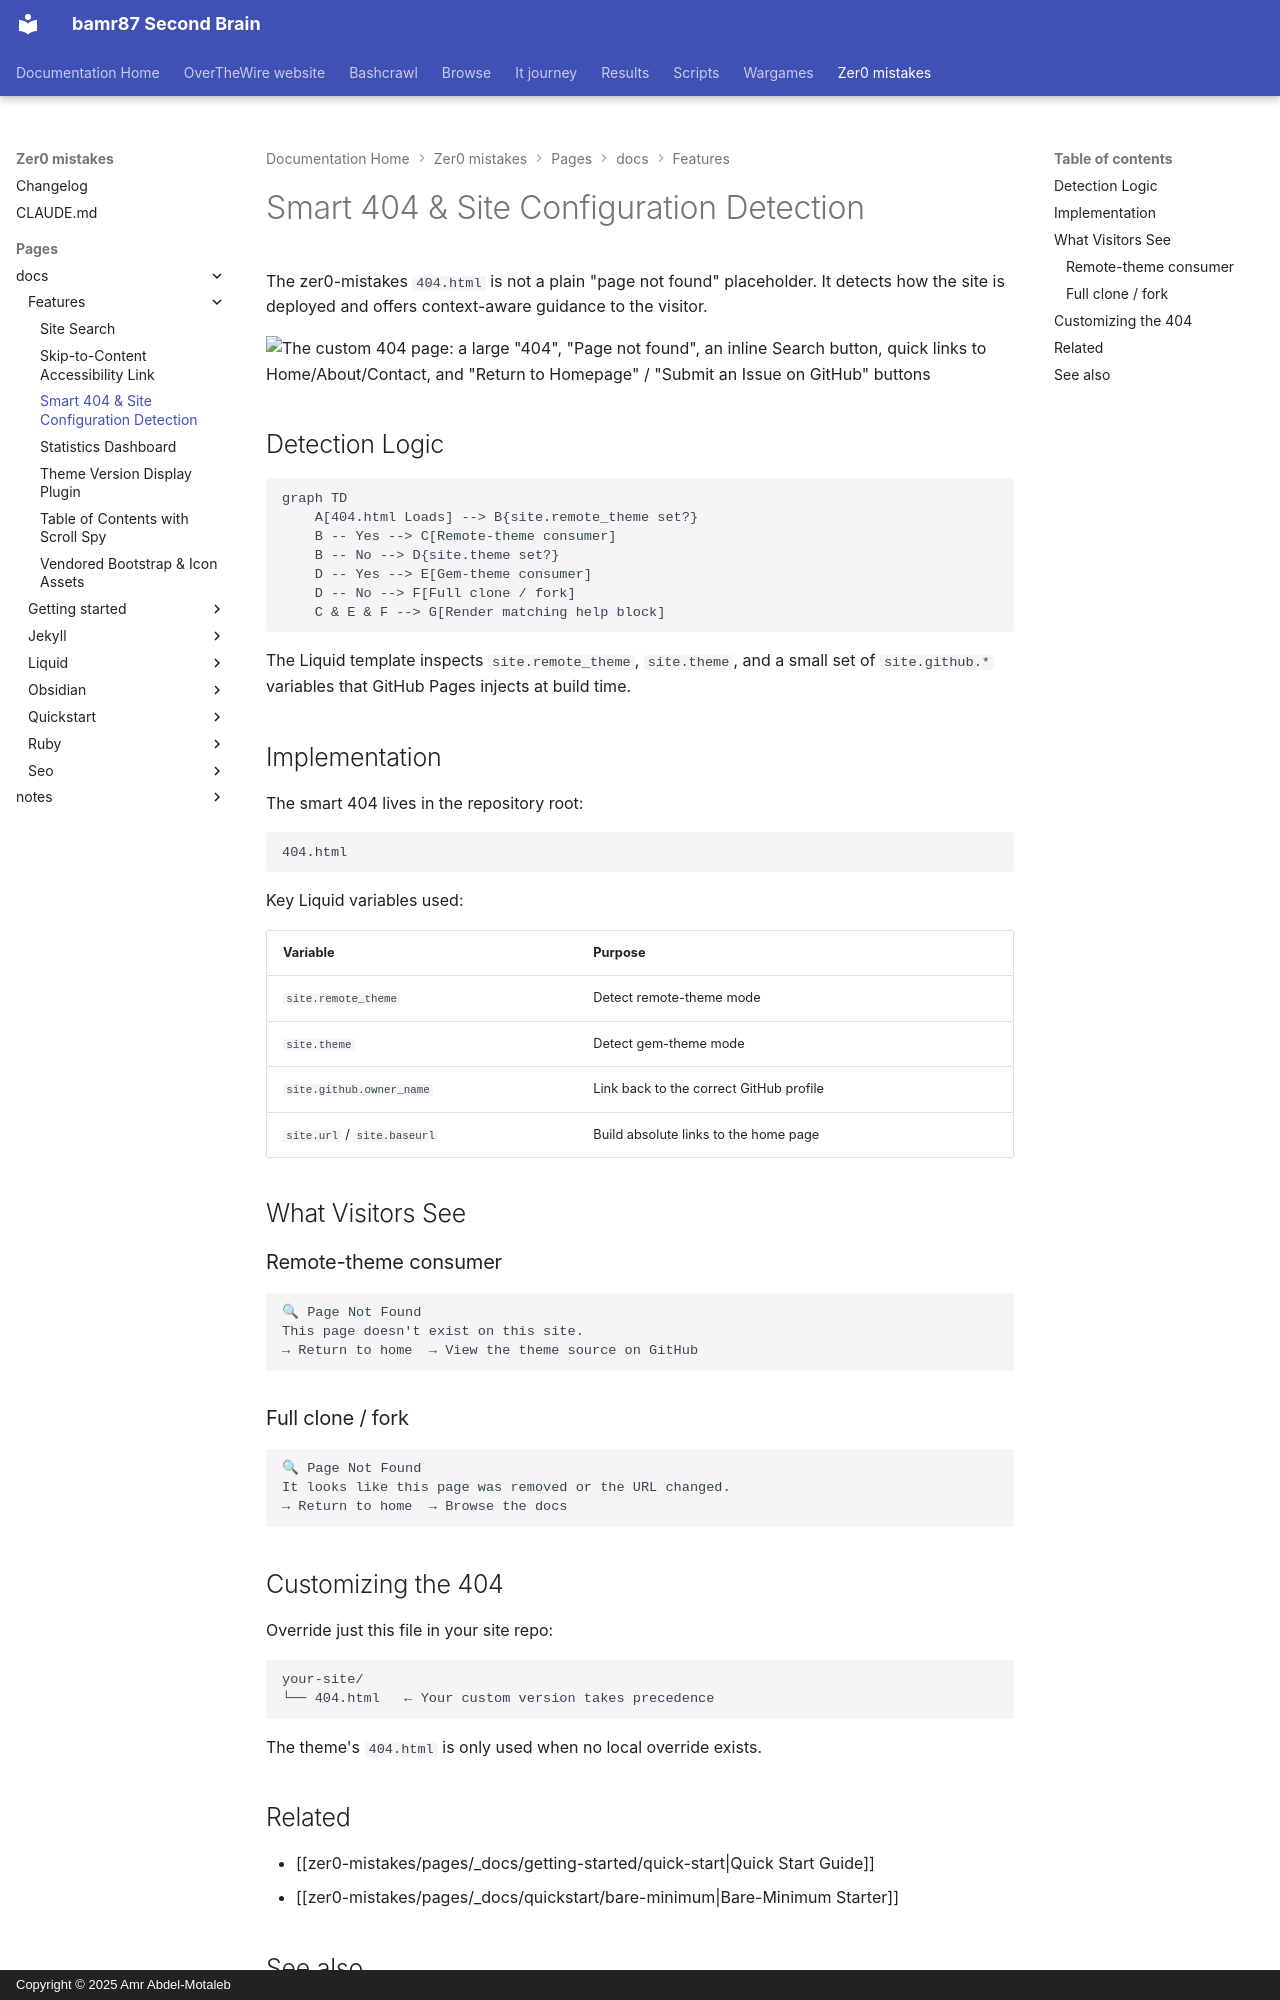

repository: bamr87/README · page: zer0-mistakes/pages/_docs/features/smart-404/index.html · generator: mkdocs · copyright: Copyright © 2025 Amr Abdel-Motaleb

---
categories:
- docs
- features
description: How the zer0-mistakes 404 page auto-detects whether the site is a fork,
  remote-theme consumer, or full clone and guides visitors back to a working entry
  point.
difficulty: beginner
estimated_reading_time: 5 minutes
lastmod: 2026-06-15 00:00:00+00:00
layout: default
mermaid: true
permalink: /docs/features/smart-404/
preview: /images/previews/smart-404-site-configuration-detection.png
sidebar:
  nav: docs
source_file: pages/_docs/features/smart-404.md
source_repo: bamr87/zer0-mistakes
source_url: https://github.com/bamr87/zer0-mistakes/blob/main/pages/_docs/features/smart-404.md
tags:
- setup
- '404'
- configuration
- ux
title: Smart 404 & Site Configuration Detection
---

# Smart 404 & Site Configuration Detection

The zer0-mistakes `404.html` is not a plain "page not found" placeholder. It detects how the site is deployed and offers context-aware guidance to the visitor.

![The custom 404 page: a large "404", "Page not found", an inline Search button, quick links to Home/About/Contact, and "Return to Homepage" / "Submit an Issue on GitHub" buttons](/assets/images/docs/features/smart-404.png)

## Detection Logic

```mermaid
graph TD
    A[404.html Loads] --> B{site.remote_theme set?}
    B -- Yes --> C[Remote-theme consumer]
    B -- No --> D{site.theme set?}
    D -- Yes --> E[Gem-theme consumer]
    D -- No --> F[Full clone / fork]
    C & E & F --> G[Render matching help block]
```

The Liquid template inspects `site.remote_theme`, `site.theme`, and a small set of `site.github.*` variables that GitHub Pages injects at build time.

## Implementation

The smart 404 lives in the repository root:

```text
404.html
```

Key Liquid variables used:

| Variable | Purpose |
|---|---|
| `site.remote_theme` | Detect remote-theme mode |
| `site.theme` | Detect gem-theme mode |
| `site.github.owner_name` | Link back to the correct GitHub profile |
| `site.url` / `site.baseurl` | Build absolute links to the home page |

## What Visitors See

### Remote-theme consumer

```text
🔍 Page Not Found
This page doesn't exist on this site.
→ Return to home  → View the theme source on GitHub
```

### Full clone / fork

```text
🔍 Page Not Found
It looks like this page was removed or the URL changed.
→ Return to home  → Browse the docs
```

## Customizing the 404

Override just this file in your site repo:

```text
your-site/
└── 404.html   ← Your custom version takes precedence
```

The theme's `404.html` is only used when no local override exists.
